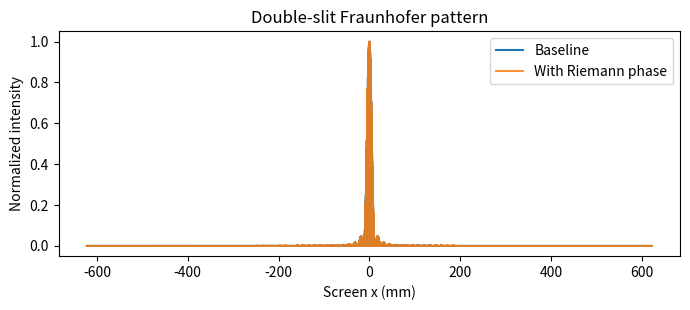
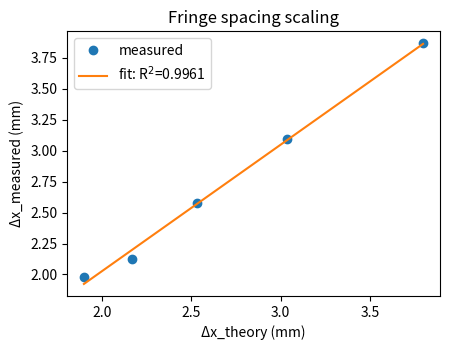

Source code (Python) for these figures, in order:
import numpy as np
import matplotlib.pyplot as plt

# ================== Fraunhofer 双缝 ==================
def simulate_double_slit(lam=633e-9, L=1.2, d=250e-6, a=60e-6,
                         Nx=8192, X=5e-3, pad=6,
                         riemann_phase=False, phi_scale=0.25, sigma=1.2):
    x = np.linspace(-X/2, X/2, Nx)
    dx = x[1]-x[0]
    rect = lambda z: (np.abs(z) <= 0.5).astype(float)
    slit1 = rect((x + d/2)/a)
    slit2 = rect((x - d/2)/a)
    A = slit1 + slit2

    if riemann_phase:
        gammas = np.array([
            14.134725141, 21.022039639, 25.010857580, 30.424876125, 32.935061588,
            37.586178159, 40.918719012, 43.327073281, 48.005150881, 49.773832478,
            52.970321478, 56.446247697, 59.347044003, 60.831778525, 65.112544048,
            67.079810529, 69.546401711, 72.067157674, 75.704690699, 77.144840069,
            79.337375020, 82.910380854, 84.735492981, 87.425274613, 88.809111208,
            92.491899271, 94.651344041, 95.870634228, 98.831194218, 101.317851006,
            103.725538040, 105.446623052, 107.168611184, 111.029535543, 111.874659177,
            114.320220915, 116.226680321, 118.790782866, 121.370125002, 122.946829294,
            124.256818554, 127.516683880, 129.578704200, 131.087688531, 133.497737203,
            134.756509753, 138.116042055, 139.736208952, 141.123707404, 143.111845808
        ])
        u = (x - x.mean())/(a/2 + 1e-15) * 40.0 + 60.0
        U = (u[:, None] - gammas[None, :]) / sigma
        phi = phi_scale * np.arctan(U).sum(axis=1)
        phi -= phi.mean()
        A = A * np.exp(1j*phi)

    Nfft = int(pad * Nx)
    E_f = np.fft.fftshift(np.fft.fft(np.fft.ifftshift(A), n=Nfft)) * dx
    f = np.fft.fftshift(np.fft.fftfreq(Nfft, d=dx))   # cycles/m
    x_screen = lam * L * f
    I = np.abs(E_f)**2
    I /= I.max() + 1e-30

    meta = {"lam": lam, "L": L, "d": d, "a": a, "dx": dx, "delta_x_theory": lam*L/d}
    return x_screen, I, meta

# ================== 工具：抛物线插值细化频率峰 ==================
def _parabolic_peak_refine(f, mag, k):
    if k <= 0 or k >= len(mag)-1:
        return f[k]
    y1, y2, y3 = mag[k-1], mag[k], mag[k+1]
    denom = (y1 - 2*y2 + y3)
    delta = 0.5*(y1 - y3)/denom if abs(denom) > 1e-20 else 0.0
    return f[k] + delta*(f[k] - f[k-1])

def _peak_in_band_parabolic(f, mag, f_center, rel_bw):
    f_lo, f_hi = f_center*(1.0-rel_bw), f_center*(1.0+rel_bw)
    idx = np.where((f >= max(0.0, f_lo)) & (f <= f_hi))[0]
    if idx.size < 3:
        return None, None
    loc = idx[np.argmax(mag[idx])]
    loc = max(1, min(loc, len(mag)-2))
    f_ref = _parabolic_peak_refine(f, mag, loc)
    return f_ref, mag[loc]

# ================== 频域 + 谐波感知（按接近度选谐波） ==================
def measure_fringe_spacing_harmonic_aware(x, I, dx_hint, rel_bw=0.08, max_harmonic=16):
    x = np.asarray(x); I = np.asarray(I)
    dx = x[1]-x[0]; N = len(x)
    I0 = I - I.mean()
    win = 0.5 - 0.5*np.cos(2*np.pi*np.arange(N)/(N-1))
    Iw = I0 * win
    F  = np.fft.rfft(Iw)
    f  = np.fft.rfftfreq(N, d=dx)
    mag = np.abs(F)
    f1 = 1.0/(dx_hint + 1e-30)

    candidates = []
    for h in range(1, max_harmonic+1):
        f_dom, m = _peak_in_band_parabolic(f, mag, h*f1, rel_bw)
        if f_dom is None or f_dom <= 0:
            continue
        dx_h = h / f_dom
        err = abs(dx_h - dx_hint)
        candidates.append((err, -m, h, dx_h, f_dom))
    if not candidates:
        return np.nan
    candidates.sort()
    return float(candidates[0][3])

# ================== 自相关（带搜索窗约束） ==================
def measure_fringe_spacing_autocorr_windowed(x, I, dx_hint, win_ratio=(0.8, 1.25)):
    x = np.asarray(x); I = np.asarray(I)
    dx = x[1]-x[0]
    I0 = I - I.mean()
    F = np.fft.rfft(I0)
    S = np.abs(F)**2
    R = np.fft.irfft(S, n=len(I0))
    R = R/(R[0] + 1e-30)

    k_lo = max(2, int(win_ratio[0]*dx_hint/dx))
    k_hi = min(len(R)-2, int(win_ratio[1]*dx_hint/dx))
    if k_hi <= k_lo+2:
        return np.nan

    peaks = []
    for k in range(k_lo+1, k_hi):
        if R[k] >= R[k-1] and R[k] >= R[k+1]:
            y1, y2, y3 = R[k-1], R[k], R[k+1]
            denom = (y1 - 2*y2 + y3)
            delta = 0.5*(y1 - y3)/denom if abs(denom) > 1e-20 else 0.0
            peaks.append((abs((k+delta)*dx - dx_hint), -(y2), k+delta))
    if not peaks:
        return np.nan
    peaks.sort()
    return float(peaks[0][2]*dx)

# ================== 空间域峰检测（带带通约束） ==================
def measure_fringe_spacing_spatial_peaks(x, I, dx_hint, thr=0.2, band=(0.85,1.2)):
    x = np.asarray(x); I = np.asarray(I)
    dx = x[1]-x[0]
    kernel = np.array([0.25, 0.5, 0.25])
    I_s = np.convolve(I, kernel, mode='same')

    peaks = []
    last_ix = -10**9
    min_sep = max(1, int(0.35 * dx_hint / dx))
    thr_abs = thr * (I_s.max() + 1e-30)
    for i in range(1, len(I_s)-1):
        if I_s[i] >= I_s[i-1] and I_s[i] >= I_s[i+1] and I_s[i] >= thr_abs:
            if i - last_ix >= min_sep:
                peaks.append(i); last_ix = i
            else:
                if I_s[i] > I_s[peaks[-1]]:
                    peaks[-1] = i; last_ix = i
    if len(peaks) < 2:
        return np.nan

    xs = np.array([x[p] for p in peaks])
    spacings = np.diff(xs)
    mask = (spacings >= band[0]*dx_hint) & (spacings <= band[1]*dx_hint)
    spacings = spacings[mask]
    if spacings.size == 0:
        return np.nan
    k = len(spacings)
    if k >= 5:
        start, end = int(0.2*k), int(0.8*k)
        spacings = spacings[start:end] if end > start else spacings
    return float(np.median(np.abs(spacings)))

# ================== 中心余弦拟合精修 ==================
def measure_fringe_spacing_cosfit(x, I, dx_hint, window_mm=1.2e-3, f_scan_ppm=6000):
    x = np.asarray(x); I = np.asarray(I)
    mask = np.abs(x) <= window_mm/2
    xs, Is = x[mask], I[mask]
    if xs.size < 16:
        return np.nan
    f0 = 1.0/(dx_hint + 1e-30)
    df = f0 * (f_scan_ppm * 1e-6)
    fs = np.linspace(f0 - 3*df, f0 + 3*df, 121)

    def rss_for(freq):
        c = np.cos(2*np.pi*freq*xs); s = np.sin(2*np.pi*freq*xs)
        M = np.column_stack([np.ones_like(xs), c, s])
        p, *_ = np.linalg.lstsq(M, Is, rcond=None)
        resid = Is - M.dot(p)
        return float(np.dot(resid, resid))

    rss_vals = np.array([rss_for(f) for f in fs])
    j = int(np.argmin(rss_vals))
    if 0 < j < len(fs)-1:
        f1, f2, f3 = fs[j-1], fs[j], fs[j+1]
        y1, y2, y3 = rss_vals[j-1], rss_vals[j], rss_vals[j+1]
        denom = (y1 - 2*y2 + y3)
        delta = 0.5*(y1 - y3)/denom if abs(denom) > 1e-20 else 0.0
        f_ref = f2 + delta*(f2 - f1)
    else:
        f_ref = fs[j]
    if f_ref <= 0:
        return np.nan
    return float(1.0 / f_ref)

# ================== 融合策略 ==================
def combine_measurements(candidates, dx_ref, tol=0.12):
    vals = [v for v in candidates if np.isfinite(v) and v > 0]
    if not vals:
        return np.nan
    med = float(np.median(vals))
    devs = [abs(v - med) / (dx_ref + 1e-30) for v in vals]
    if len(vals) >= 2 and max(devs) > tol:
        idx = np.argsort(np.abs(np.array(vals) - med))
        v1, v2 = vals[idx[0]], vals[idx[1]]
        return float(np.sqrt(v1*v2))
    return med

# ================== Demo ==================
def demo(run_riemann=True, tol=0.02):
    lam, L, d, a = 633e-9, 1.2, 250e-6, 60e-6
    print("=== Double-Slit (Fraunhofer) — Baseline ===")
    x, I, meta = simulate_double_slit(lam=lam, L=L, d=d, a=a, Nx=8192, X=5e-3, pad=6, riemann_phase=False)
    dx_th = meta["delta_x_theory"]

    dx_f = measure_fringe_spacing_harmonic_aware(x, I, dx_hint=dx_th, rel_bw=0.08, max_harmonic=16)
    dx_c = measure_fringe_spacing_autocorr_windowed(x, I, dx_hint=dx_th, win_ratio=(0.8,1.25))
    dx_s = measure_fringe_spacing_spatial_peaks(x, I, dx_hint=dx_th, thr=0.2, band=(0.85,1.2))
    dx_fit = measure_fringe_spacing_cosfit(x, I, dx_hint=dx_th, window_mm=1.2e-3, f_scan_ppm=6000)

    dx_meas = combine_measurements([dx_f, dx_c, dx_s, dx_fit], dx_ref=dx_th, tol=0.12)
    rel_err = abs(dx_meas - dx_th)/(dx_th + 1e-30)
    print(f"Theory Δx = {dx_th:.6e} m")
    print(f"Meas.  Δx = {dx_meas:.6e} m")
    print(f"Rel. error ≈ {rel_err:.3%}")

    if run_riemann:
        print("\n=== With Riemann Phase Mask (structure modulation) ===")
        xr, Ir, _ = simulate_double_slit(lam=lam, L=L, d=d, a=a,
                                         Nx=8192, X=5e-3, pad=6,
                                         riemann_phase=True, phi_scale=0.25, sigma=1.2)
        dx_fr  = measure_fringe_spacing_harmonic_aware(xr, Ir, dx_hint=dx_th, rel_bw=0.08, max_harmonic=16)
        dx_cr  = measure_fringe_spacing_autocorr_windowed(xr, Ir, dx_hint=dx_th, win_ratio=(0.8,1.25))
        dx_sr  = measure_fringe_spacing_spatial_peaks(xr, Ir, dx_hint=dx_th, thr=0.2, band=(0.85,1.2))
        dx_fitr= measure_fringe_spacing_cosfit(xr, Ir, dx_hint=dx_th, window_mm=1.2e-3, f_scan_ppm=6000)

        dx_meas_r = combine_measurements([dx_fr, dx_cr, dx_sr, dx_fitr], dx_ref=dx_th, tol=0.12)
        rel_err_r = abs(dx_meas_r - dx_th)/(dx_th + 1e-30)
        print(f"Theory Δx = {dx_th:.6e} m")
        print(f"Meas.  Δx (with phase mask) = {dx_meas_r:.6e} m")
        print(f"Rel. error ≈ {rel_err_r:.3%}")

        I0 = (I - I.mean())/(I.std()+1e-15)
        I1 = (Ir - Ir.mean())/(Ir.std()+1e-15)
        corr = float(np.dot(I0, I1)/len(I0))
        print(f"Corr(baseline, riemann-mask) ≈ {corr:.3f}")

    print(f"[SELF-TEST] baseline spacing within {tol*100:.1f}%: {abs(dx_meas-dx_th)/(dx_th+1e-30) < tol}")
    if run_riemann:
        print(f"[SELF-TEST] riemann-mask spacing within {tol*100:.1f}%: {abs(dx_meas_r-dx_th)/(dx_th+1e-30) < tol}")

    # 扫描 d 做标度律
    ds = np.array([200e-6, 250e-6, 300e-6, 350e-6, 400e-6])
    dx_ths = lam*L/ds
    dx_meas_list = []
    for d_i in ds:
        xs, Is, _ = simulate_double_slit(lam=lam, L=L, d=d_i, a=a, Nx=8192, X=5e-3, pad=6, riemann_phase=False)
        dxt = lam*L/d_i
        dx_fi   = measure_fringe_spacing_harmonic_aware(xs, Is, dx_hint=dxt, rel_bw=0.08, max_harmonic=16)
        dx_ci   = measure_fringe_spacing_autocorr_windowed(xs, Is, dx_hint=dxt, win_ratio=(0.8,1.25))
        dx_si   = measure_fringe_spacing_spatial_peaks(xs, Is, dx_hint=dxt, thr=0.2, band=(0.85,1.2))
        dx_fiti = measure_fringe_spacing_cosfit(xs, Is, dx_hint=dxt, window_mm=1.2e-3, f_scan_ppm=6000)
        dxi     = combine_measurements([dx_fi, dx_ci, dx_si, dx_fiti], dx_ref=dxt, tol=0.12)
        dx_meas_list.append(dxi)
    dx_meas_list = np.array(dx_meas_list)

    # 线性拟合
    p = np.polyfit(dx_ths, dx_meas_list, 1)
    xx = np.linspace(dx_ths.min(), dx_ths.max(), 200)
    fit = np.polyval(p, xx)
    ss_res = np.sum((dx_meas_list - np.polyval(p, dx_ths))**2)
    ss_tot = np.sum((dx_meas_list - dx_meas_list.mean())**2) + 1e-30
    r2 = 1.0 - ss_res/ss_tot
    print(f"[SCALING] Δx_meas ≈ {p[0]:.4f} * Δx_theory + {p[1]:.2e},  R^2 ≈ {r2:.5f}")

    # 绘图
    plt.figure(figsize=(7,3.2))
    plt.plot(x*1e3, I, label='Baseline')
    if run_riemann:
        plt.plot(xr*1e3, Ir, alpha=0.85, label='With Riemann phase')
    plt.xlabel('Screen x (mm)'); plt.ylabel('Normalized intensity')
    plt.title('Double-slit Fraunhofer pattern')
    plt.legend(); plt.tight_layout()
    plt.show()

    plt.figure(figsize=(4.6,3.6))
    plt.plot(dx_ths*1e3, dx_meas_list*1e3, 'o', label='measured')
    plt.plot(xx*1e3, fit*1e3, '-', label=f'fit: R$^2$={r2:.4f}')
    plt.xlabel('Δx_theory (mm)')
    plt.ylabel('Δx_measured (mm)')
    plt.title('Fringe spacing scaling')
    plt.legend(); plt.tight_layout()
    plt.show()

# 直接运行
demo(run_riemann=True, tol=0.02)
